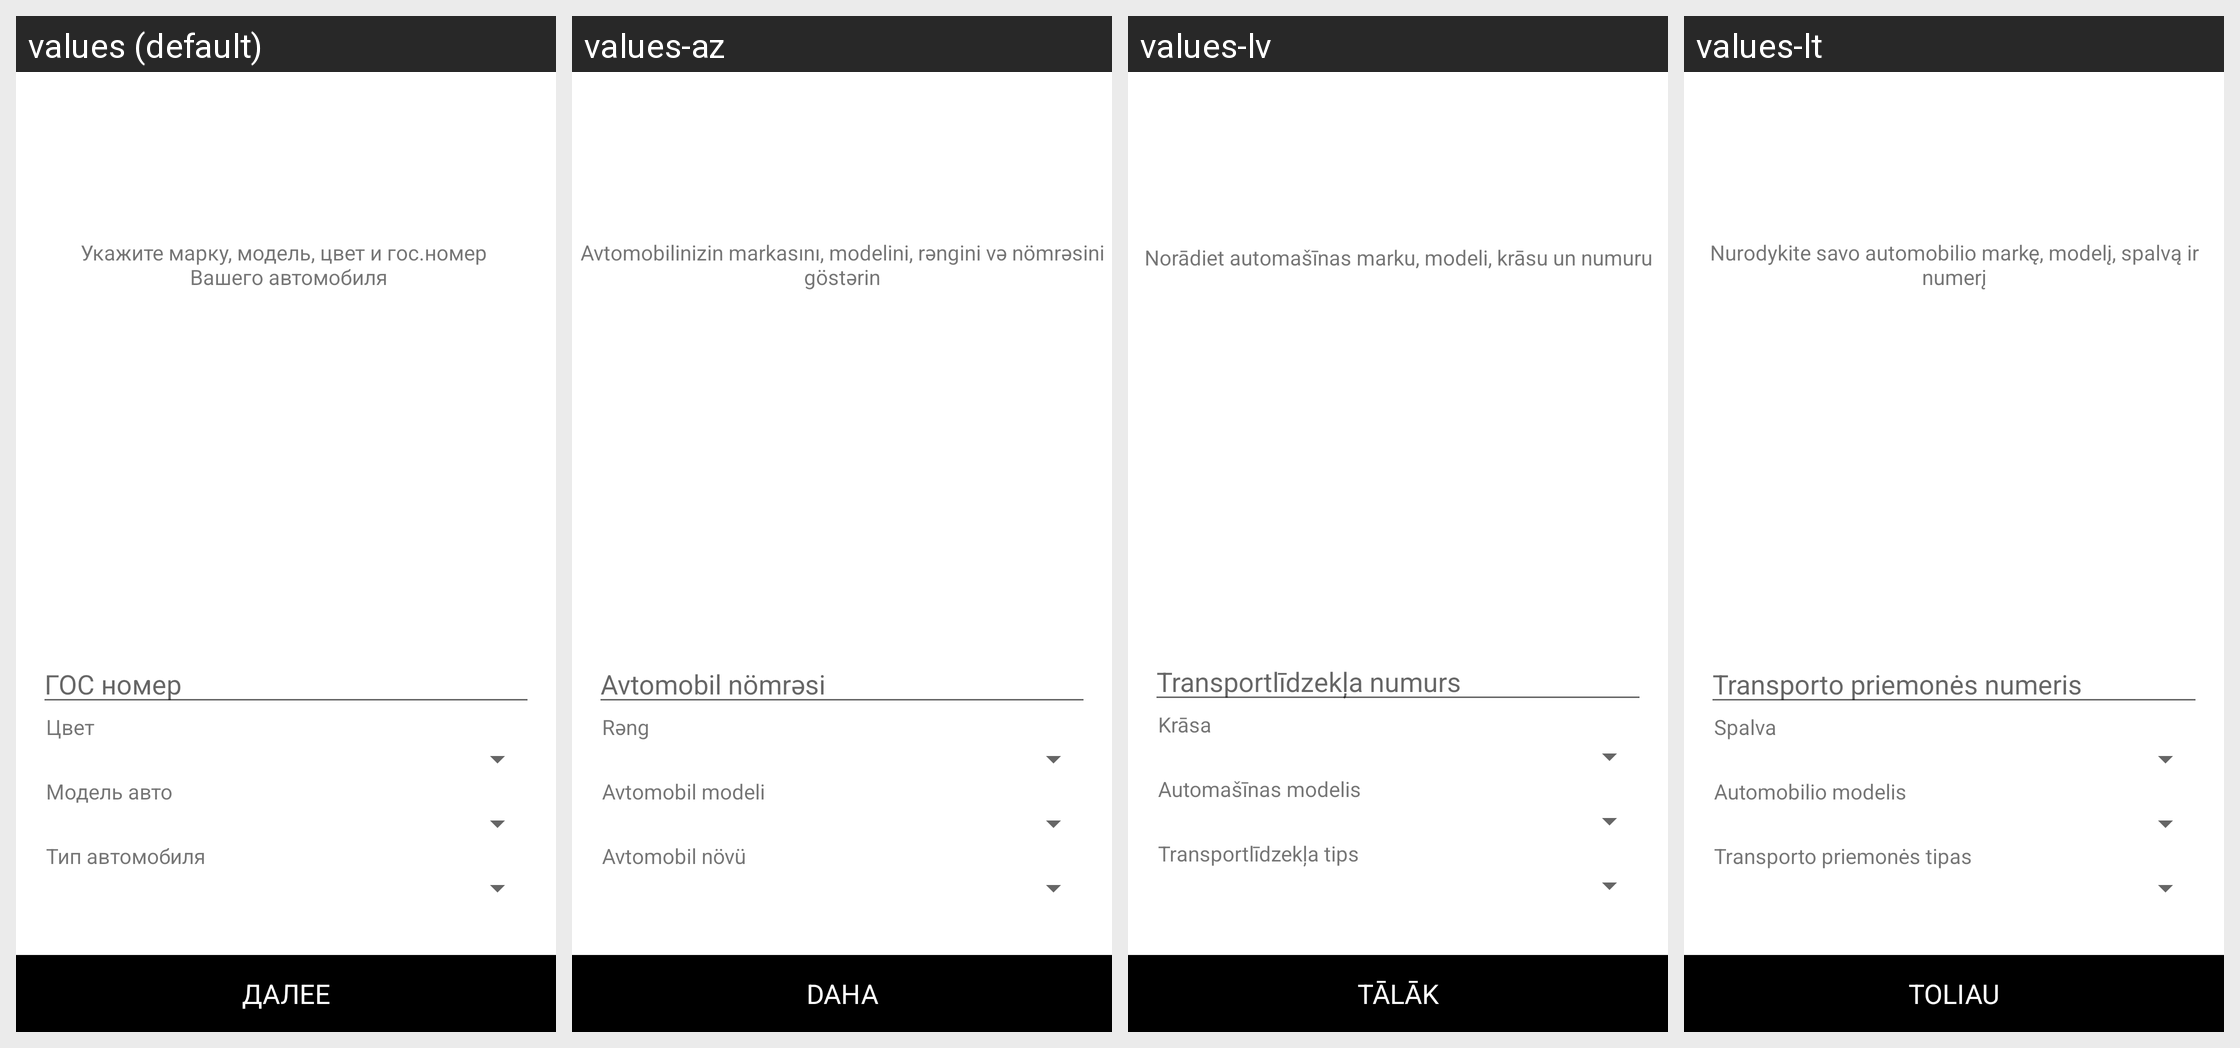

For this localized Android screen grid, give each drawn string resource with its value in every locale shown.
Android screen res/layout/activity_registration_add_car.xml rendered under 4 locales, left to right: values (default), values-az, values-lv, values-lt. Device: Nexus 5 (rendered at 1080×1920; each locale shown at half size, 540×960, under a caption strip naming it); theme Theme.MaterialComponents.DayNight.NoActionBar.
Other locales in the repository, not shown: values-af, values-am, values-ar, values-as, values-be, values-bg, values-bn, values-bs, values-ca, values-cs, values-da, values-de, values-el, values-en, values-en-rGB, values-es, values-es-rCL, values-es-rUS, values-et, values-eu, values-fa, values-fi, values-fr, values-fr-rCA, values-gl, values-gu, values-hi, values-hr, values-hu, values-hy, values-in, values-is, values-it, values-iw, values-ja, values-ka, values-kk, values-km, values-kn, values-ko, values-ky, values-lo, values-mk, values-ml, values-mn, values-mr, values-ms, values-my, values-nb, values-ne, values-nl, values-or, values-pa, values-pl, values-pt-rBR, values-pt-rPT, values-ro, values-ru, values-si, values-sk, values-sl, values-sq, values-sr, values-sv, values-sw, values-ta, values-te, values-th, values-tl, values-tr, values-uk, values-ur, values-uz, values-vi, values-zh-rCN, values-zh-rHK, values-zh-rTW, values-zu.
Strings drawn on this screen, with the default value and each locale's value (text and hints the layout hard-codes, and strings that could not be matched under every locale, appear in the picture but are not listed):

step_six_hint
  values: Укажите марку, модель, цвет и гос.номер 
       Вашего автомобиля
  values-az: Avtomobilinizin markasını, modelini, rəngini və nömrəsini göstərin
  values-lv: Norādiet automašīnas marku, modeli, krāsu un numuru
  values-lt: Nurodykite savo automobilio markę, modelį, spalvą ir numerį

step_six_car_id
  values: ГОС номер
  values-az: Avtomobil nömrəsi
  values-lv: Transportlīdzekļa numurs
  values-lt: Transporto priemonės numeris

step_six_car_color
  values: Цвет
  values-az: Rəng
  values-lv: Krāsa
  values-lt: Spalva

step_six_car_model
  values: Модель авто
  values-az: Avtomobil modeli
  values-lv: Automašīnas modelis
  values-lt: Automobilio modelis

step_six_car_type
  values: Тип автомобиля
  values-az: Avtomobil növü
  values-lv: Transportlīdzekļa tips
  values-lt: Transporto priemonės tipas

button_further
  values: ДАЛЕЕ
  values-az: DAHA
  values-lv: TĀLĀK
  values-lt: TOLIAU
